4-way image classification set "retinal_images" from GitHub (prisi8379/Retiscan_Miniproject); label vocabulary: mild diabetic retinopathy, moderate diabetic retinopathy, proliferative diabetic retinopathy, severe diabetic retinopathy.

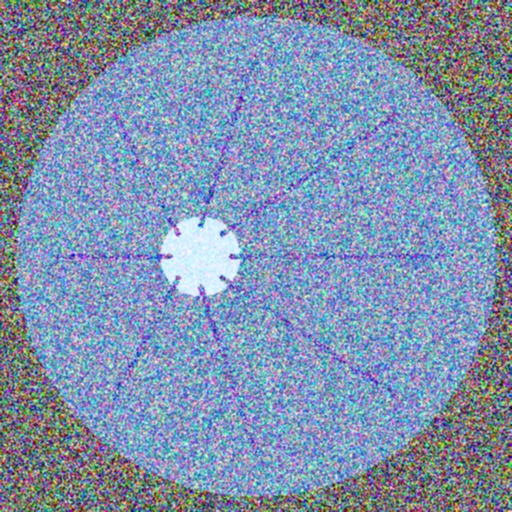
Label: mild diabetic retinopathy

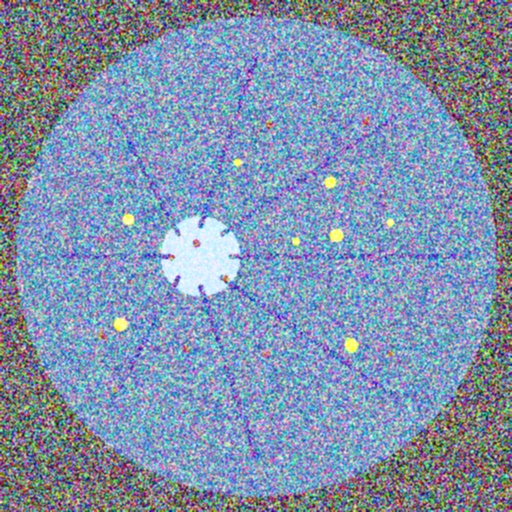
Label: severe diabetic retinopathy

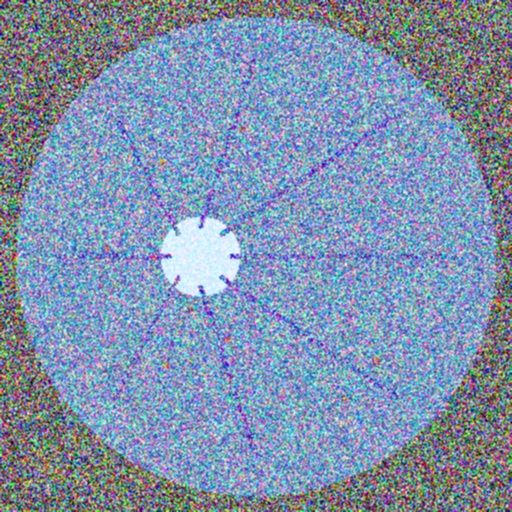
Label: moderate diabetic retinopathy

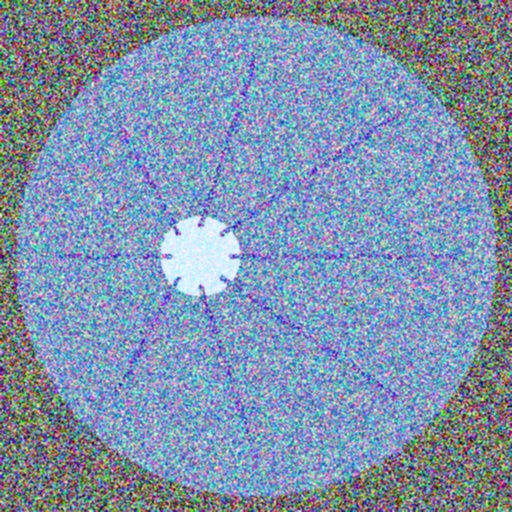
Label: mild diabetic retinopathy

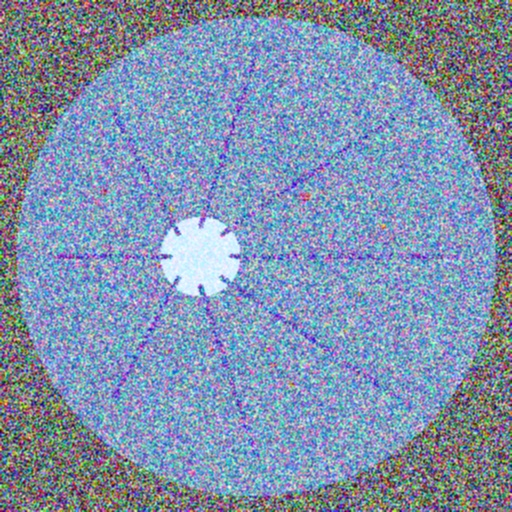
Label: moderate diabetic retinopathy

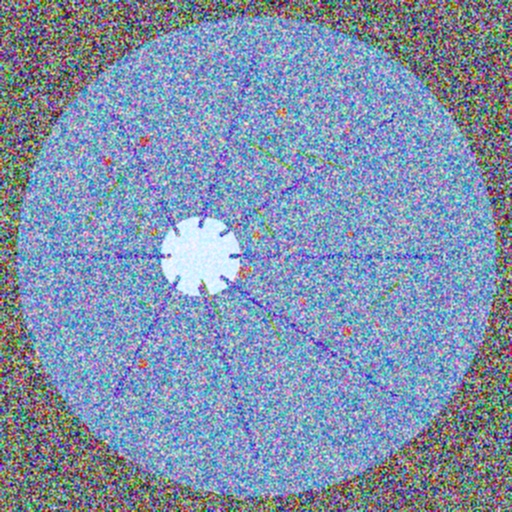
Label: proliferative diabetic retinopathy
